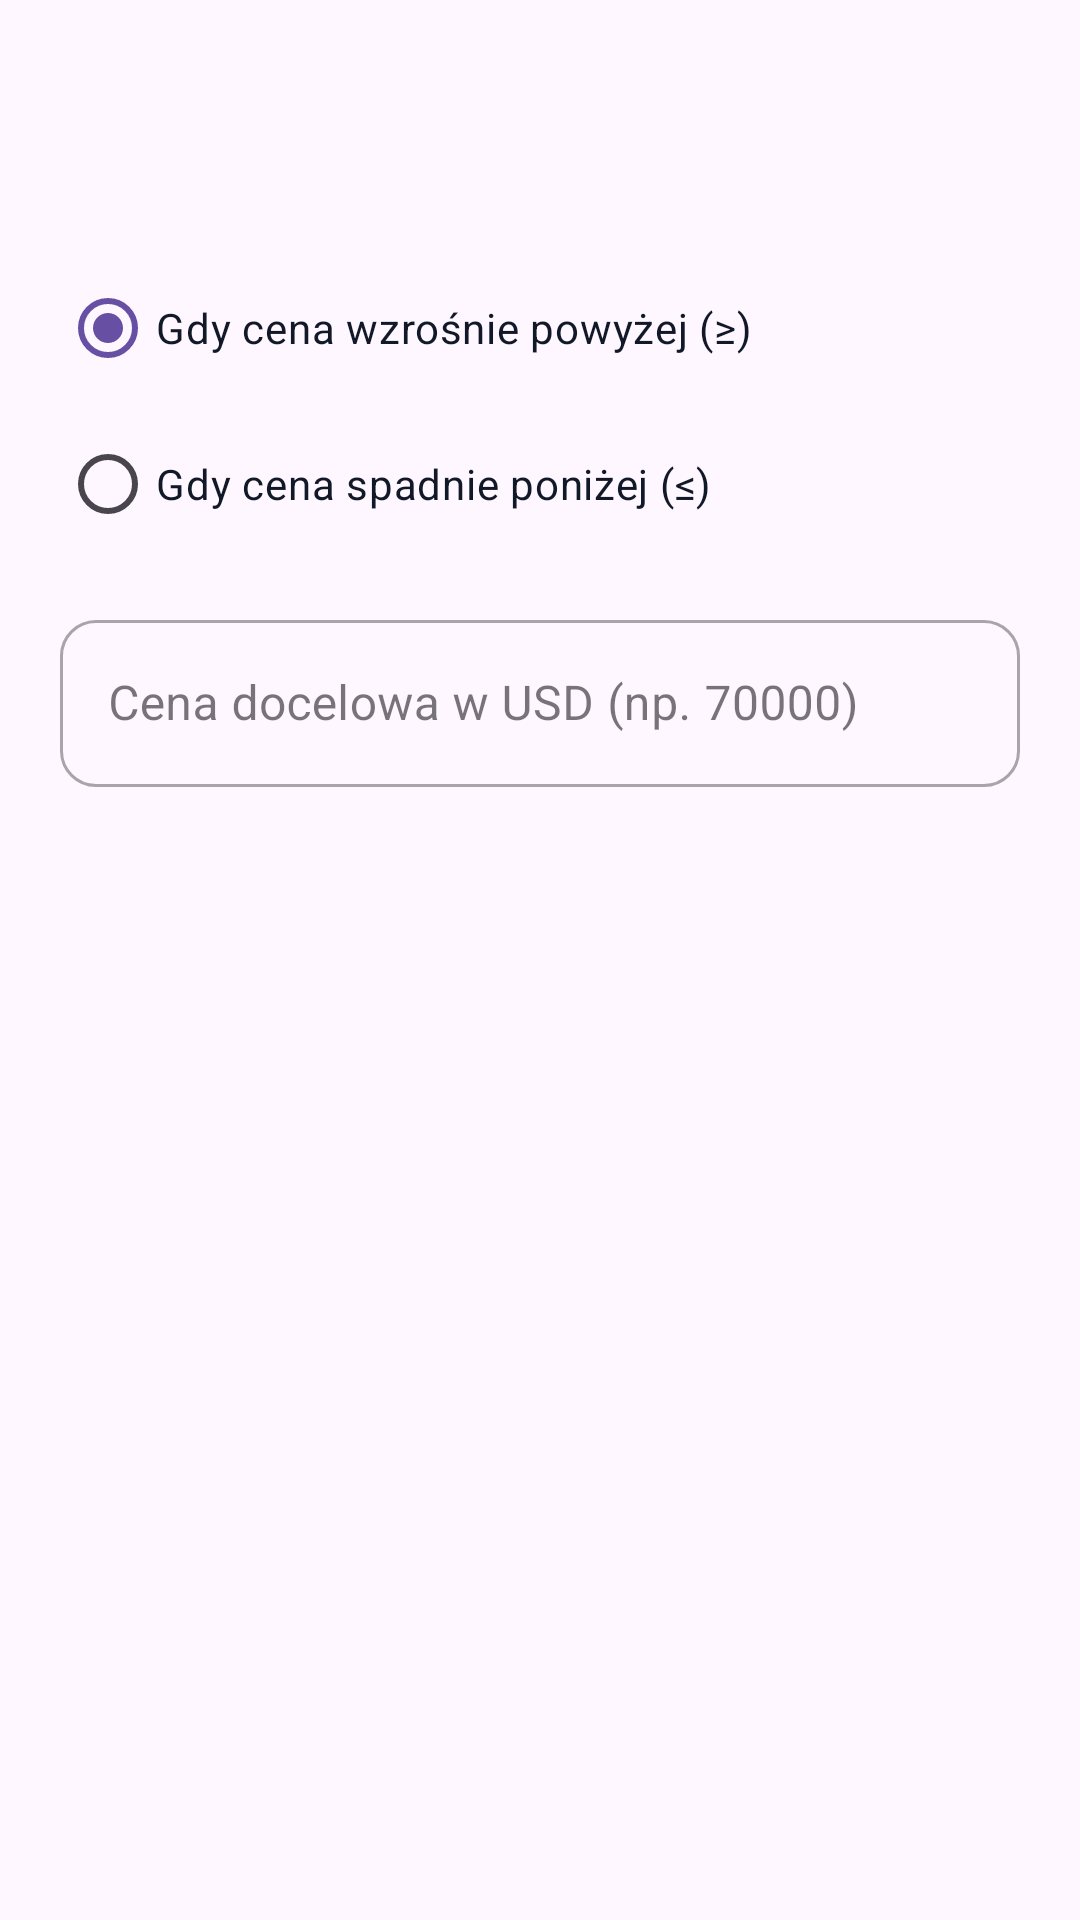

Produce the Android XML layout that renders to this screen, including the resource entries it uses.
<!-- AndroidManifest.xml: application theme Theme.Cryptogay -->
<!-- res/layout/dialog_set_alert.xml -->
<?xml version="1.0" encoding="utf-8"?>
<LinearLayout xmlns:android="http://schemas.android.com/apk/res/android"
    xmlns:app="http://schemas.android.com/apk/res-auto"
    xmlns:tools="http://schemas.android.com/tools"
    android:layout_width="match_parent"
    android:layout_height="wrap_content"
    android:orientation="vertical"
    android:padding="20dp">

    <TextView
        android:id="@+id/tv_dialog_title"
        android:layout_width="match_parent"
        android:layout_height="wrap_content"
        android:textColor="@color/crypto_text_primary"
        android:textSize="18sp"
        android:textStyle="bold"
        tools:text="Próg cenowy dla Bitcoin" />

    <TextView
        android:id="@+id/tv_dialog_current_price"
        android:layout_width="match_parent"
        android:layout_height="wrap_content"
        android:layout_marginTop="6dp"
        android:textColor="@color/crypto_text_secondary"
        android:textSize="14sp"
        tools:text="Aktualna cena: $67,500.00" />

    <RadioGroup
        android:id="@+id/rg_condition"
        android:layout_width="match_parent"
        android:layout_height="wrap_content"
        android:layout_marginTop="16dp">

        <RadioButton
            android:id="@+id/rb_above"
            android:layout_width="match_parent"
            android:layout_height="wrap_content"
            android:checked="true"
            android:text="@string/dialog_alert_condition_above"
            android:textColor="@color/crypto_text_primary"
            android:textSize="14sp" />

        <RadioButton
            android:id="@+id/rb_below"
            android:layout_width="match_parent"
            android:layout_height="wrap_content"
            android:layout_marginTop="4dp"
            android:text="@string/dialog_alert_condition_below"
            android:textColor="@color/crypto_text_primary"
            android:textSize="14sp" />
    </RadioGroup>

    <com.google.android.material.textfield.TextInputLayout
        android:id="@+id/til_target_price"
        style="@style/Widget.MaterialComponents.TextInputLayout.OutlinedBox"
        android:layout_width="match_parent"
        android:layout_height="wrap_content"
        android:layout_marginTop="16dp"
        android:hint="@string/dialog_alert_target_hint"
        app:boxCornerRadiusBottomEnd="12dp"
        app:boxCornerRadiusBottomStart="12dp"
        app:boxCornerRadiusTopEnd="12dp"
        app:boxCornerRadiusTopStart="12dp"
        app:prefixText="$ ">

        <com.google.android.material.textfield.TextInputEditText
            android:id="@+id/et_target_price"
            android:layout_width="match_parent"
            android:layout_height="wrap_content"
            android:inputType="numberDecimal"
            android:maxLines="1"
            android:textColor="@color/crypto_text_primary"
            android:textSize="16sp" />
    </com.google.android.material.textfield.TextInputLayout>

</LinearLayout>
<!-- resources referenced by this layout -->
<resources>
  <color name="crypto_text_primary">#111827</color>
  <color name="crypto_text_secondary">#6B7280</color>
  <string name="dialog_alert_condition_above">Gdy cena wzrośnie powyżej (≥)</string>
  <string name="dialog_alert_condition_below">Gdy cena spadnie poniżej (≤)</string>
  <string name="dialog_alert_target_hint">Cena docelowa w USD (np. 70000)</string>
  <style name="Theme.Cryptogay" parent="Base.Theme.Cryptogay" />
  <style name="Base.Theme.Cryptogay" parent="Theme.Material3.DayNight.NoActionBar">
          
          
      </style>
</resources>
